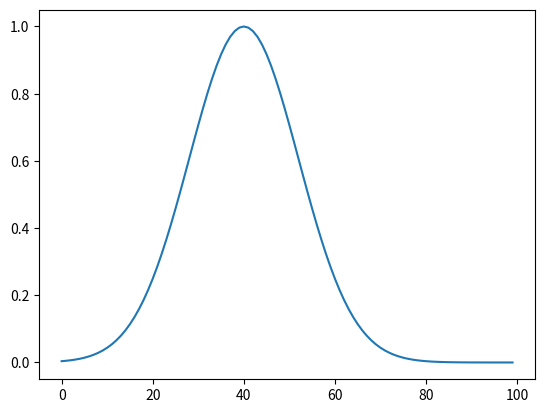

Write Python code to recreate this figure.
#coding=utf-8


'''
绘制高斯函数曲线
'''
import numpy as np 
import matplotlib.pyplot as plt

sigma = 12
mean = 40
n = 100
coeff = -0.5/(sigma*sigma)

weight = [np.exp(coeff*(x-mean)*(x-mean)) for x in range(n)]

plt.figure()
plt.plot([x for x in range(n)], weight)
plt.show()